Image classification data set "yolo_classification" (BahayHakobo/Computer_vision_palm_tree on GitHub). Class labels (3): black beetle damage, healthy trees, red beetle damage.

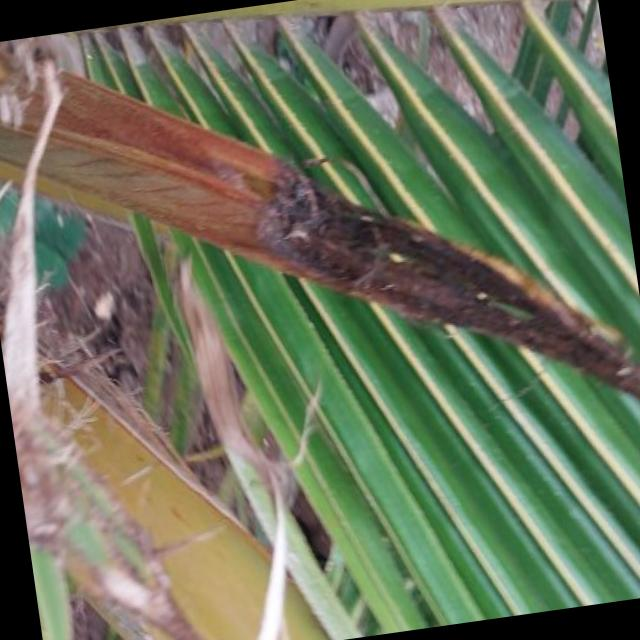
Label: black beetle damage

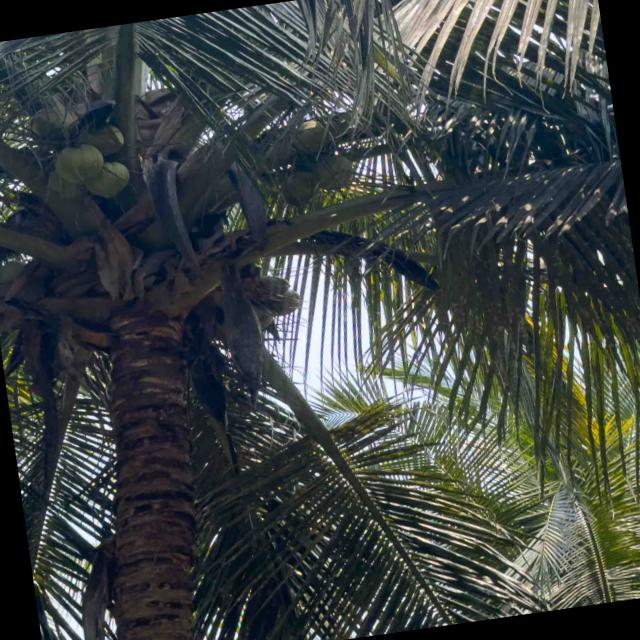
Label: healthy trees

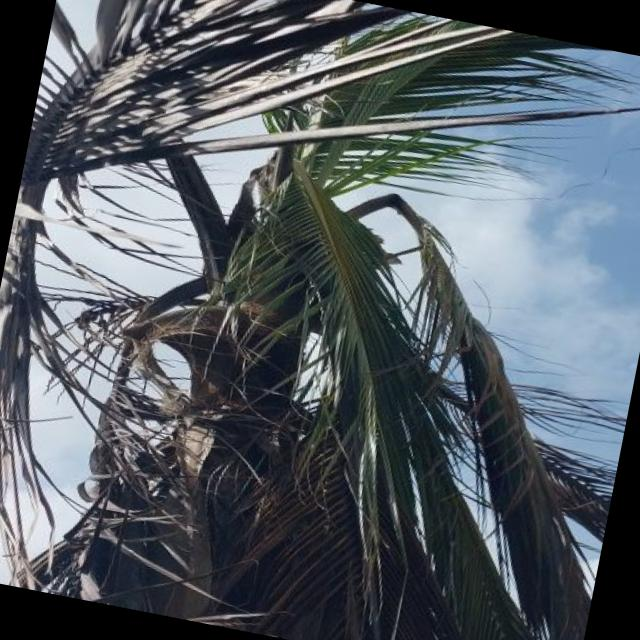
Label: red beetle damage

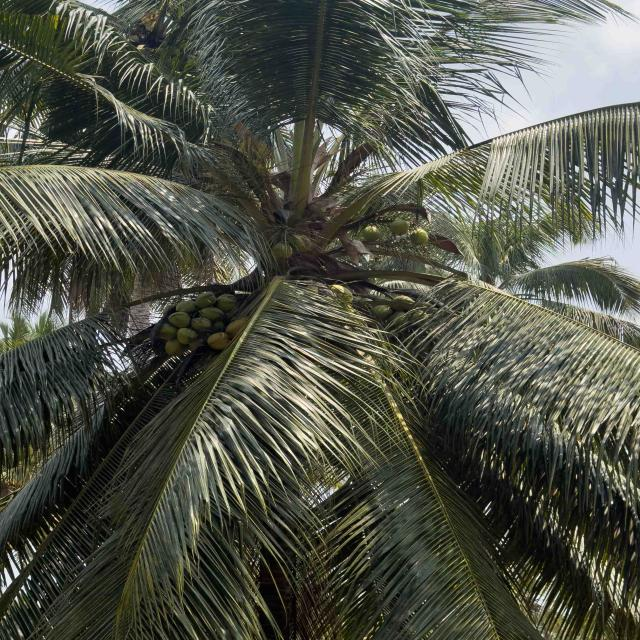
Label: healthy trees

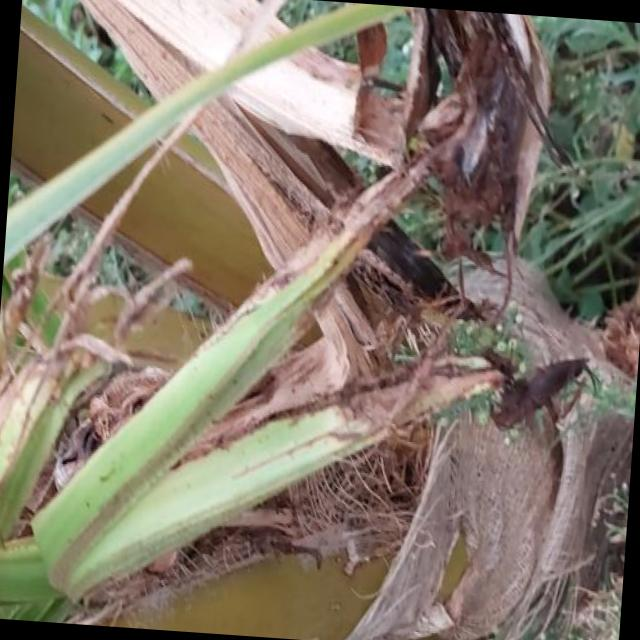
Label: black beetle damage

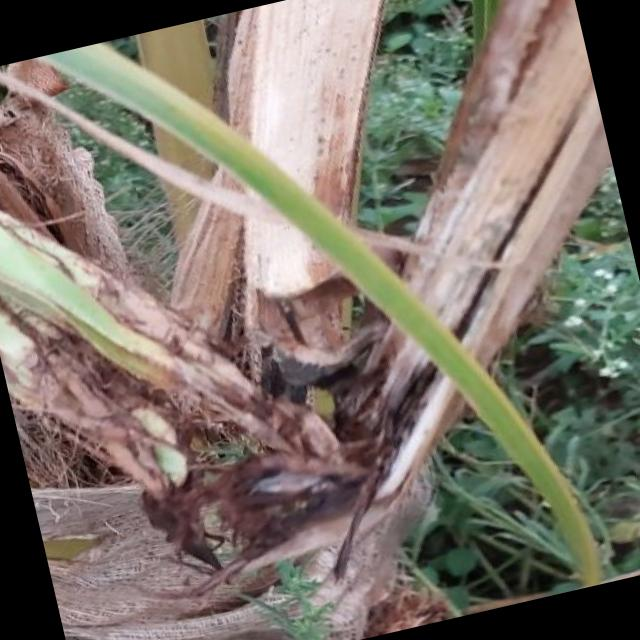
Label: black beetle damage
